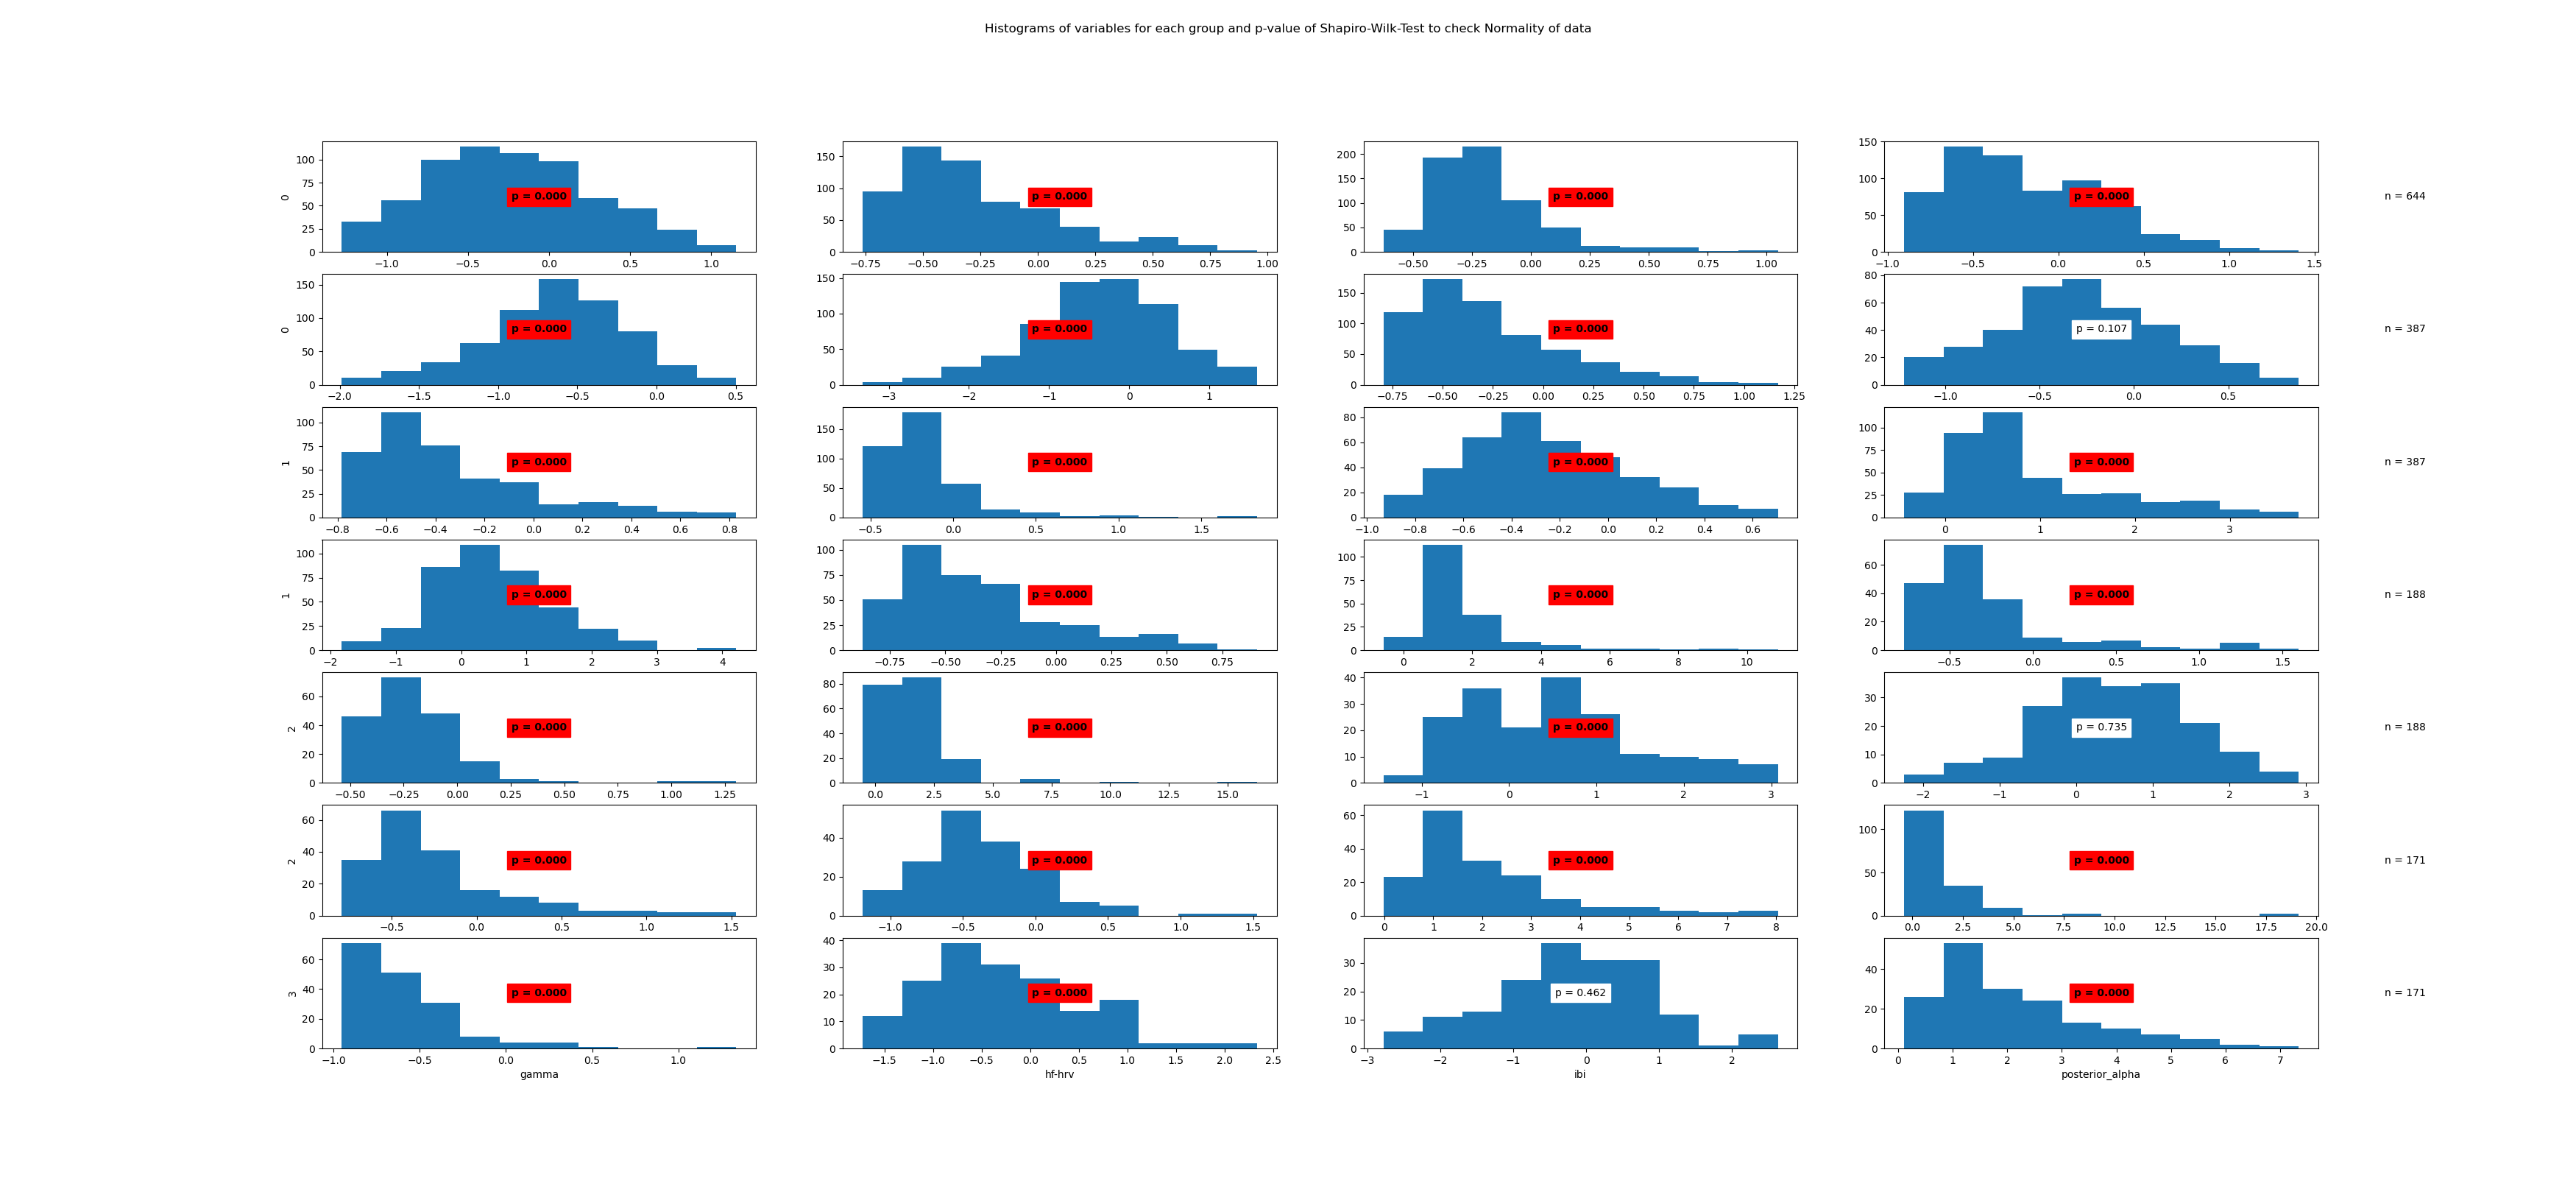

Source data for this figure (header and first rows):
State	Variable	Statistic	Samples	p-value	Significance
0	beta	0.99	644	0.0	True
0	frontal_alpha	0.91	644	0.0	True
0	frontal_theta	0.88	644	0.0	True
0	gamma	0.96	644	0.0	True
0	hf-hrv	0.99	644	0.0	True
0	ibi	0.99	644	0.0	True
0	posterior_alpha	0.92	644	0.0	True
1	beta	0.99	387	0.107	False
1	frontal_alpha	0.89	387	0.0	True
1	frontal_theta	0.78	387	0.0	True
1	gamma	0.98	387	0.0	True
1	hf-hrv	0.9	387	0.0	True
1	ibi	0.98	387	0.0	True
1	posterior_alpha	0.91	387	0.0	True
2	beta	0.69	188	0.0	True
2	frontal_alpha	0.78	188	0.0	True
2	frontal_theta	0.82	188	0.0	True
2	gamma	0.65	188	0.0	True
2	hf-hrv	0.96	188	0.0	True
2	ibi	0.99	188	0.735	False
2	posterior_alpha	0.85	188	0.0	True
3	beta	0.95	171	0.0	True
3	frontal_alpha	0.83	171	0.0	True
3	frontal_theta	0.55	171	0.0	True
3	gamma	0.82	171	0.0	True
3	hf-hrv	0.97	171	0.0	True
3	ibi	0.99	171	0.462	False
3	posterior_alpha	0.9	171	0.0	True
